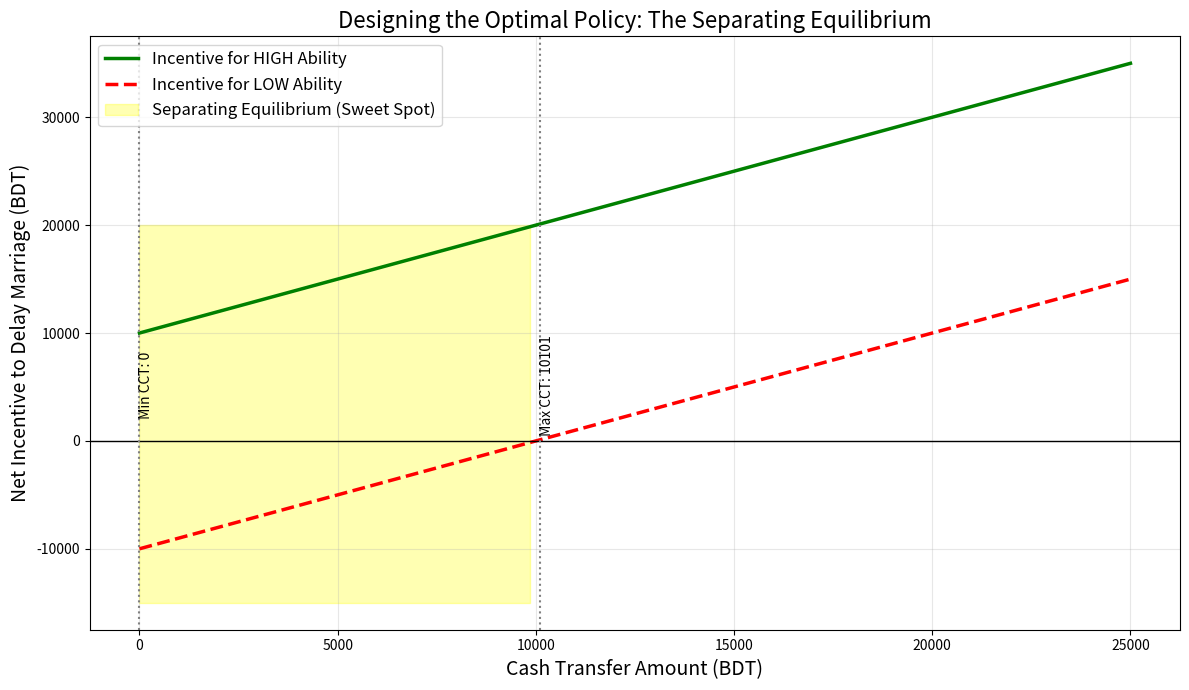

Source code (Python):
import numpy as np
import matplotlib.pyplot as plt

class SignalingGame:
    def __init__(self):
        # Market Parameters (in BDT)
        self.dowry_base = 50000        # Base dowry (parent pays groom)
        self.age_penalty = 15000       # Grooms demand 15k more if girl is older (18 vs 15)
        
        # Productivity Gains from SS Training
        # High Ability girls learn fast -> High return
        self.skill_premium_H = 25000   
        # Low Ability girls learn slow -> Low return
        self.skill_premium_L = 5000    
        
    def solve_incentives(self, cash_transfer):
        """
        Calculates the Net Utility of WAITING vs MARRYING EARLY
        for both types of families.
        """
        # --- SCENARIO 1: EARLY MARRIAGE (Age 15) ---
        # Parent pays Base Dowry. 
        # Utility = -Dowry (Negative because it's a cost)
        u_early = -self.dowry_base
        
        # --- SCENARIO 2: LATE MARRIAGE (Age 18 + SS Training) ---
        # Cost: Base Dowry + Age Penalty (Grooms want more money for older brides)
        # Benefit: Cash Transfer (C) + Skill Premium (Groom accepts lower dowry for skilled bride)
        
        # Note: We assume the Groom passes the 'Skill Value' back to the parent 
        # via a dowry reduction.
        
        # High Type Utility
        u_late_H = -(self.dowry_base + self.age_penalty) + self.skill_premium_H + cash_transfer
        
        # Low Type Utility
        u_late_L = -(self.dowry_base + self.age_penalty) + self.skill_premium_L + cash_transfer
        
        # Net Incentive to Wait (Late Utility - Early Utility)
        incentive_H = u_late_H - u_early
        incentive_L = u_late_L - u_early
        
        return incentive_H, incentive_L

# --- SIMULATION SETUP ---
sim = SignalingGame()
cash_values = np.linspace(0, 25000, 100) # Test transfers from 0 to 25k BDT

incentives_H = []
incentives_L = []

for c in cash_values:
    h_val, l_val = sim.solve_incentives(c)
    incentives_H.append(h_val)
    incentives_L.append(l_val)

# --- CRITICAL FIX: Convert lists to NumPy arrays for vector operations ---
incentives_H = np.array(incentives_H)
incentives_L = np.array(incentives_L)

# --- PLOTTING ---
plt.figure(figsize=(12, 7))

# Plot lines
plt.plot(cash_values, incentives_H, label='Incentive for HIGH Ability', color='green', linewidth=2.5)
plt.plot(cash_values, incentives_L, label='Incentive for LOW Ability', color='red', linewidth=2.5, linestyle='--')

# Add Zero Line (Decision Boundary)
plt.axhline(0, color='black', linewidth=1)

# FIND THE REGIONS
# 1. Separating Interval: High > 0 AND Low < 0
sep_mask = (incentives_H > 0) & (incentives_L < 0)

if np.any(sep_mask):
    # Fill the "Sweet Spot"
    plt.fill_between(cash_values, -15000, 20000, where=sep_mask, 
                     color='yellow', alpha=0.3, label='Separating Equilibrium (Sweet Spot)')
    
    # Annotate limits
    # We use np.argmax to find the first index where the condition is True
    min_idx = np.argmax(incentives_H > 0) 
    max_idx = np.argmax(incentives_L > 0)
    
    min_c = cash_values[min_idx]
    max_c = cash_values[max_idx]
    
    plt.axvline(min_c, color='gray', linestyle=':')
    plt.axvline(max_c, color='gray', linestyle=':')
    
    plt.text(min_c, 5000, f' Min CCT: {int(min_c)}', rotation=90, verticalalignment='center')
    plt.text(max_c, 5000, f' Max CCT: {int(max_c)}', rotation=90, verticalalignment='center')

# Labels and Styling
plt.title('Designing the Optimal Policy: The Separating Equilibrium', fontsize=16)
plt.xlabel('Cash Transfer Amount (BDT)', fontsize=14)
plt.ylabel('Net Incentive to Delay Marriage (BDT)', fontsize=14)
plt.legend(loc='upper left', fontsize=12)
plt.grid(True, alpha=0.3)
plt.tight_layout()

plt.show()

print("SIMULATION INTERPRETATION:")
print("1. If CCT < Min: Market Failure (Everyone Marries Early)")
print("2. If CCT is in Yellow Zone: Success (High potential girls wait, Low potential marry)")
print("3. If CCT > Max: Fiscal Waste (Everyone waits just for the cash, regardless of skill)")



